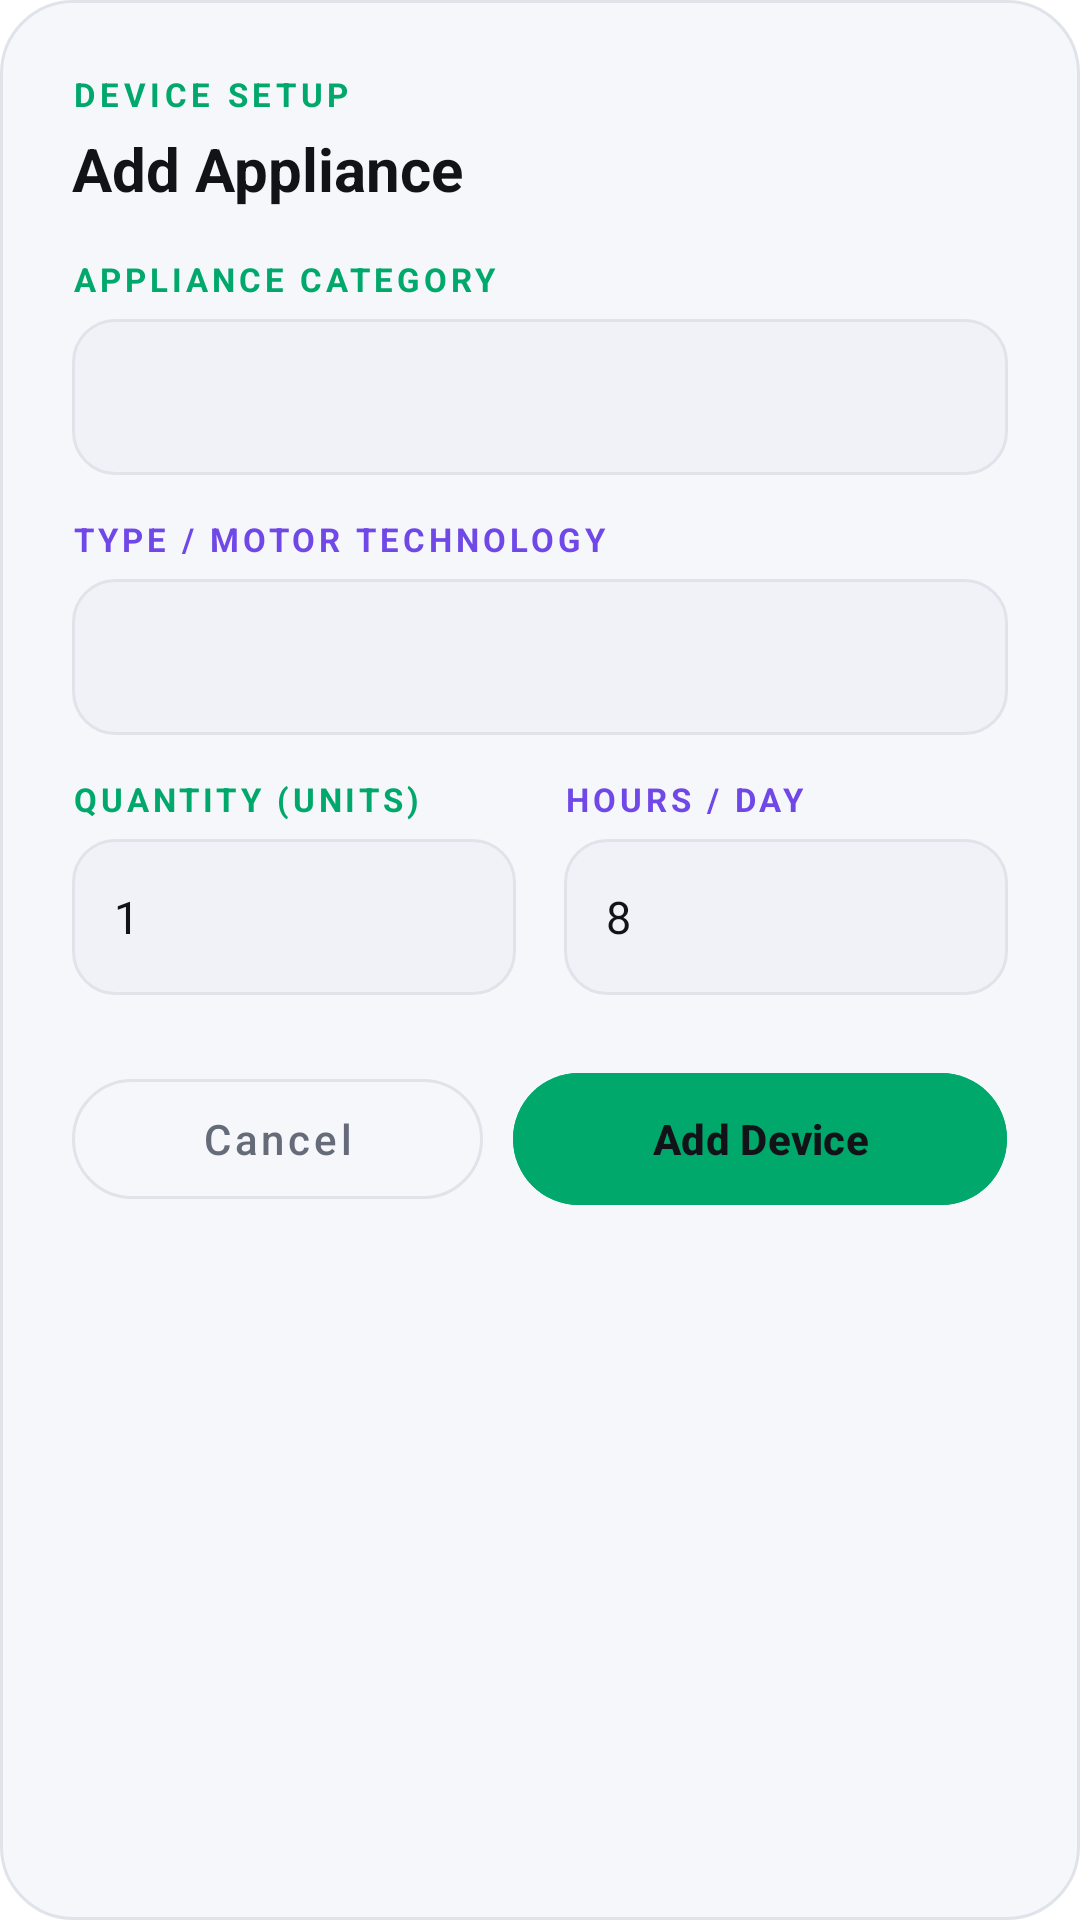

Android layout source for this screen:
<!-- AndroidManifest.xml: application theme Theme.BACHAT -->
<!-- res/layout/dialog_add_appliance_modern.xml -->
<?xml version="1.0" encoding="utf-8"?>
<LinearLayout xmlns:android="http://schemas.android.com/apk/res/android"
    xmlns:app="http://schemas.android.com/apk/res-auto"
    android:layout_width="match_parent"
    android:layout_height="wrap_content"
    android:background="@drawable/bg_dialog"
    android:orientation="vertical"
    android:padding="24dp">

    <TextView
        android:layout_width="wrap_content"
        android:layout_height="wrap_content"
        android:text="DEVICE SETUP"
        android:textColor="@color/accent_green"
        android:textSize="11sp"
        android:letterSpacing="0.14"
        android:textStyle="bold" />

    <TextView
        android:layout_width="match_parent"
        android:layout_height="wrap_content"
        android:text="Add Appliance"
        android:textColor="@color/text_primary"
        android:textSize="20sp"
        android:textStyle="bold"
        android:layout_marginTop="4dp"
        android:layout_marginBottom="16dp" />

    
    <TextView
        android:layout_width="wrap_content"
        android:layout_height="wrap_content"
        android:text="APPLIANCE CATEGORY"
        android:textColor="@color/accent_green"
        android:textSize="11sp"
        android:textStyle="bold"
        android:letterSpacing="0.12"
        android:layout_marginBottom="6dp" />

    <Spinner
        android:id="@+id/spinnerApplianceCategory"
        android:layout_width="match_parent"
        android:layout_height="52dp"
        android:background="@drawable/bg_input_dark"
        android:paddingHorizontal="12dp"
        android:layout_marginBottom="14dp" />

    
    <TextView
        android:id="@+id/tvModelLabel"
        android:layout_width="wrap_content"
        android:layout_height="wrap_content"
        android:text="TYPE / MOTOR TECHNOLOGY"
        android:textColor="@color/accent_purple_light"
        android:textSize="11sp"
        android:textStyle="bold"
        android:letterSpacing="0.12"
        android:layout_marginBottom="6dp" />

    <Spinner
        android:id="@+id/spinnerApplianceModel"
        android:layout_width="match_parent"
        android:layout_height="52dp"
        android:background="@drawable/bg_input_dark"
        android:paddingHorizontal="12dp"
        android:layout_marginBottom="14dp" />

    
    <LinearLayout
        android:id="@+id/layoutCustomFields"
        android:layout_width="match_parent"
        android:layout_height="wrap_content"
        android:orientation="vertical"
        android:visibility="gone">

        <EditText
            android:id="@+id/etCustomAppName"
            android:layout_width="match_parent"
            android:layout_height="52dp"
            android:background="@drawable/bg_input_dark"
            android:paddingHorizontal="14dp"
            android:textColor="@color/text_primary"
            android:textColorHint="@color/text_secondary"
            android:hint="Custom Device Name (e.g. Air Fryer)"
            android:inputType="textCapWords"
            android:textSize="14sp"
            android:layout_marginBottom="12dp" />

        <EditText
            android:id="@+id/etCustomAppWattage"
            android:layout_width="match_parent"
            android:layout_height="52dp"
            android:background="@drawable/bg_input_dark"
            android:paddingHorizontal="14dp"
            android:textColor="@color/text_primary"
            android:textColorHint="@color/text_secondary"
            android:hint="Rated Power (Watts, e.g. 1400)"
            android:inputType="numberDecimal"
            android:textSize="14sp"
            android:layout_marginBottom="14dp" />
    </LinearLayout>

    
    <LinearLayout
        android:layout_width="match_parent"
        android:layout_height="wrap_content"
        android:orientation="horizontal"
        android:layout_marginBottom="22dp">

        
        <LinearLayout
            android:layout_width="0dp"
            android:layout_weight="1"
            android:layout_height="wrap_content"
            android:orientation="vertical"
            android:layout_marginEnd="8dp">

            <TextView
                android:layout_width="wrap_content"
                android:layout_height="wrap_content"
                android:text="QUANTITY (UNITS)"
                android:textColor="@color/accent_green"
                android:textSize="11sp"
                android:textStyle="bold"
                android:letterSpacing="0.12"
                android:layout_marginBottom="6dp" />

            <EditText
                android:id="@+id/etAppQty"
                android:layout_width="match_parent"
                android:layout_height="52dp"
                android:background="@drawable/bg_input_dark"
                android:paddingHorizontal="14dp"
                android:textColor="@color/text_primary"
                android:textColorHint="@color/text_secondary"
                android:hint="1"
                android:inputType="number"
                android:text="1"
                android:textSize="15sp" />
        </LinearLayout>

        
        <LinearLayout
            android:layout_width="0dp"
            android:layout_weight="1"
            android:layout_height="wrap_content"
            android:orientation="vertical"
            android:layout_marginStart="8dp">

            <TextView
                android:layout_width="wrap_content"
                android:layout_height="wrap_content"
                android:text="HOURS / DAY"
                android:textColor="@color/accent_purple_light"
                android:textSize="11sp"
                android:textStyle="bold"
                android:letterSpacing="0.12"
                android:layout_marginBottom="6dp" />

            <EditText
                android:id="@+id/etAppHours"
                android:layout_width="match_parent"
                android:layout_height="52dp"
                android:background="@drawable/bg_input_dark"
                android:paddingHorizontal="14dp"
                android:textColor="@color/text_primary"
                android:textColorHint="@color/text_secondary"
                android:hint="8"
                android:inputType="numberDecimal"
                android:text="8"
                android:textSize="15sp" />
        </LinearLayout>
    </LinearLayout>

    
    <LinearLayout
        android:layout_width="match_parent"
        android:layout_height="wrap_content"
        android:orientation="horizontal">

        <com.google.android.material.button.MaterialButton
            android:id="@+id/btnCancelAddApp"
            style="@style/Widget.MaterialComponents.Button.OutlinedButton"
            android:layout_width="0dp"
            android:layout_weight="1"
            android:layout_height="52dp"
            android:text="Cancel"
            android:textColor="@color/text_secondary"
            android:textAllCaps="false"
            app:cornerRadius="26dp"
            app:strokeColor="@color/stroke_color"
            android:layout_marginEnd="10dp" />

        <com.google.android.material.button.MaterialButton
            android:id="@+id/btnConfirmAddApp"
            android:layout_width="0dp"
            android:layout_weight="1.2"
            android:layout_height="52dp"
            android:text="Add Device"
            android:textColor="@color/on_accent_green"
            android:textStyle="bold"
            android:textAllCaps="false"
            android:backgroundTint="@color/accent_green"
            app:cornerRadius="26dp" />
    </LinearLayout>

</LinearLayout>
<!-- resources referenced by this layout -->
<resources>
  <color name="accent_green">#00A86B</color>
  <color name="accent_purple_light">#7048E8</color>
  <color name="on_accent_green">#121318</color>
  <color name="stroke_color">#E0E3EA</color>
  <color name="text_primary">#121318</color>
  <color name="text_secondary">#666B7A</color>
  <!-- drawable bg_dialog (drawable) -->
  <?xml version="1.0" encoding="utf-8"?>
  <shape xmlns:android="http://schemas.android.com/apk/res/android">
      <solid android:color="@color/card_bg"/>
      <corners android:radius="24dp"/>
      <stroke android:width="1dp" android:color="@color/stroke_color"/>
  </shape>
  <!-- drawable bg_input_dark (drawable) -->
  <?xml version="1.0" encoding="utf-8"?>
  <shape xmlns:android="http://schemas.android.com/apk/res/android">
      <solid android:color="@color/input_bg"/>
      <corners android:radius="14dp"/>
      <stroke android:width="1dp" android:color="@color/stroke_color"/>
  </shape>
  <style name="Theme.BACHAT" parent="Base.Theme.BACHAT" />
  <color name="card_bg">#F6F7FA</color>
  <color name="input_bg">#F0F2F7</color>
  <style name="Base.Theme.BACHAT" parent="Theme.Material3.DayNight.NoActionBar">
          <item name="colorPrimary">@color/accent_purple</item>
          <item name="colorSecondary">@color/accent_green</item>
          <item name="android:windowBackground">@color/bg_main</item>
          <item name="android:statusBarColor">@color/bg_main</item>
          <item name="android:navigationBarColor">@color/bg_main</item>
          <item name="android:windowLightStatusBar">true</item>
          <item name="android:textColorPrimary">@color/text_primary</item>
          <item name="android:textColorSecondary">@color/text_secondary</item>
          <item name="android:textColorHint">@color/text_secondary</item>
          <item name="android:colorControlActivated">@color/accent_green</item>
          <item name="colorOnPrimary">@color/white</item>
      </style>
  <color name="accent_purple">#7C5CFC</color>
  <color name="bg_main">#FFFFFF</color>
  <color name="white">#FFFFFF</color>
</resources>
